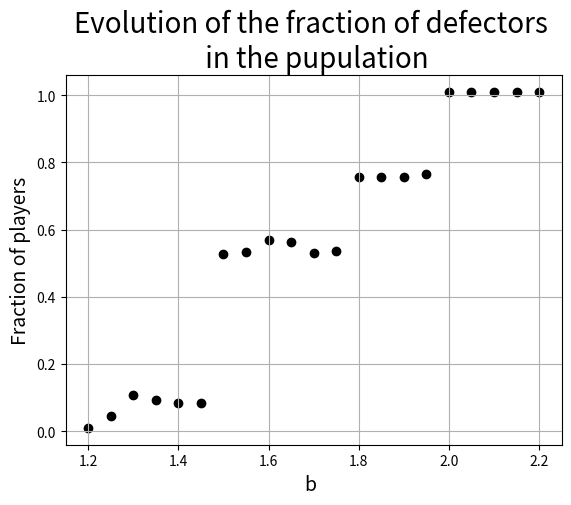

Write Python code to recreate this figure.
# -*- coding: utf-8 -*-
"""
Created on Tue May 26 17:19:43 2020

[redacted]
"""
import matplotlib.pyplot as plt
T=[1.2,1.3,1.4,1.5,1.6,1.7,1.8,1.9,2,2.1,2.2,1.25,1.35,1.45,1.55,1.65,1.75,1.85,1.95,2.05,2.15]
S=[0.01,0.1068325,0.084355,0.52883625,0.56792625,0.53032,0.7560875,0.75722625,1.010025,1.010025,1.010025,0.04619625,0.09225875,0.0850775,0.5334,0.56297375,0.53793,0.75566375,0.765195,1.010025,1.010025]
plt.scatter(T, S, color='black')
# plots with a red line
plt.xlabel('b ', fontsize=14)
plt.ylabel('Fraction of players', fontsize=14)
plt.title('Evolution of the fraction of defectors \n in the pupulation', fontsize=20)
plt.grid(True)
#plt.savefig("Entropy1.png")